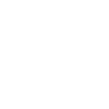
t = 0.00 s
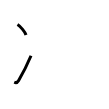
t = 2.00 s
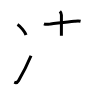
t = 4.00 s
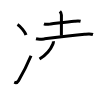
t = 6.00 s
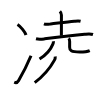
t = 8.00 s
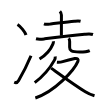
t = 10.00 s

The animated SVG that drew these frames (rendered in a browser with its animation timeline set to each time). Animation: 10 SMIL elements (animate=10); one cycle of 10.00 s.

<svg width="109px" height="109px" viewBox="0 0 px 109px" xmlns="http://www.w3.org/2000/svg" xmlns:xlink="http://www.w3.org/1999/xlink" xml:space="preserve" version="1.1"  baseProfile="full">
<path d="M17.5,24.5c3,1.85,7.75,7.62,8.5,10.5" style="fill:none;stroke:black;stroke-width:3;opacity:0">
  <animate attributeType="CSS" attributeName="opacity" from="0" to="1" begin="0s" dur="1s" repeatCount="0" fill="freeze" />
</path>
<path d="M14.25,82.21C16,83,17.56,82.32,18.5,80.7c2.75-4.7,10-18.95,12.5-24.95" style="fill:none;stroke:black;stroke-width:3;opacity:0">
  <animate attributeType="CSS" attributeName="opacity" from="0" to="1" begin="1s" dur="1s" repeatCount="0" fill="freeze" />
</path>
<path d="M43.94,23.95c2.05,0.8,4.58,0.34,6.69,0.09c6.54-0.76,16.45-2.22,23.63-2.81c2.07-0.17,4.26-0.47,6.31,0.01" style="fill:none;stroke:black;stroke-width:3;opacity:0">
  <animate attributeType="CSS" attributeName="opacity" from="0" to="1" begin="2s" dur="1s" repeatCount="0" fill="freeze" />
</path>
<path d="M59.87,11.37c1.07,1.07,1.55,2.08,1.55,3.71c0,5.12-0.03,12.9-0.03,20.61" style="fill:none;stroke:black;stroke-width:3;opacity:0">
  <animate attributeType="CSS" attributeName="opacity" from="0" to="1" begin="3s" dur="1s" repeatCount="0" fill="freeze" />
</path>
<path d="M36.01,38.82c3.12,0.8,6.14,0.34,8.63,0.02c11.93-1.53,28.79-3.61,40-4.58c2.83-0.25,5.61-0.69,8.36,0.23" style="fill:none;stroke:black;stroke-width:3;opacity:0">
  <animate attributeType="CSS" attributeName="opacity" from="0" to="1" begin="4s" dur="1s" repeatCount="0" fill="freeze" />
</path>
<path d="M53.38,41.25c0.11,1.01-0.05,1.96-0.5,2.86c-1.66,4.01-5.39,10.14-13.36,14.81" style="fill:none;stroke:black;stroke-width:3;opacity:0">
  <animate attributeType="CSS" attributeName="opacity" from="0" to="1" begin="5s" dur="1s" repeatCount="0" fill="freeze" />
</path>
<path d="M68.6,38.37c0.89,0.89,1.06,1.63,1.06,3.08c0,1.68-0.03,3.69-0.03,5.68c0,3.25,1.12,4.94,10.1,4.94c5.43,0,9.26-1.1,10.02-1.44" style="fill:none;stroke:black;stroke-width:3;opacity:0">
  <animate attributeType="CSS" attributeName="opacity" from="0" to="1" begin="6s" dur="1s" repeatCount="0" fill="freeze" />
</path>
<path d="M55.23,56.5c0.13,1.22-0.15,2.49-0.77,3.61c-2.99,5.42-8.85,14.25-19.76,22.53" style="fill:none;stroke:black;stroke-width:3;opacity:0">
  <animate attributeType="CSS" attributeName="opacity" from="0" to="1" begin="7s" dur="1s" repeatCount="0" fill="freeze" />
</path>
<path d="M56.92,62.17c1.95,0.21,3.82,0.06,5.75-0.51c4.33-1.28,9.02-2.44,12.15-3.14c2.76-0.61,3.79,1.2,3.09,2.86C74.04,70.48,54.87,91.64,35.33,98" style="fill:none;stroke:black;stroke-width:3;opacity:0">
  <animate attributeType="CSS" attributeName="opacity" from="0" to="1" begin="8s" dur="1s" repeatCount="0" fill="freeze" />
</path>
<path d="M51.13,68.14c7.37,5.23,22.74,16.48,34.19,23.59c2.38,1.48,5.31,2.9,9.18,4.02" style="fill:none;stroke:black;stroke-width:3;opacity:0">
  <animate attributeType="CSS" attributeName="opacity" from="0" to="1" begin="9s" dur="1s" repeatCount="0" fill="freeze" />
</path>
</svg>
